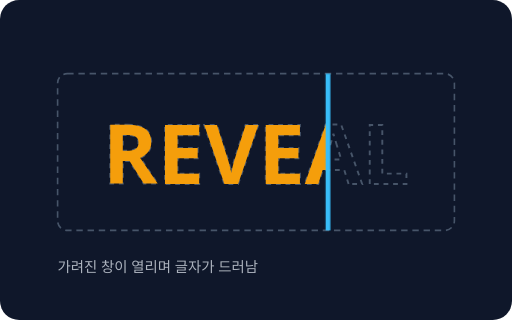
t = 0.00 s
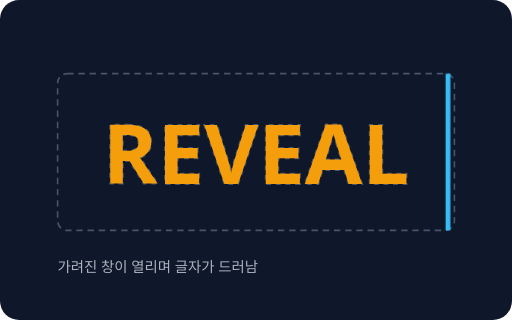
t = 1.20 s
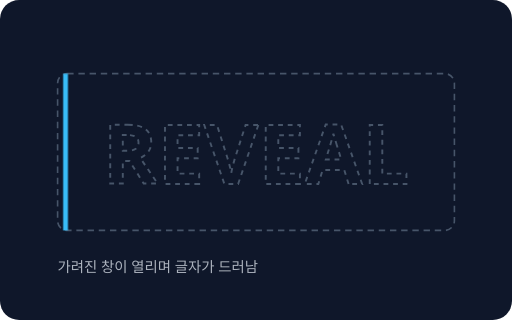
t = 1.69 s
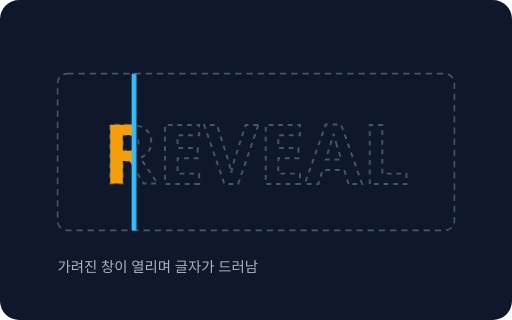
t = 2.18 s
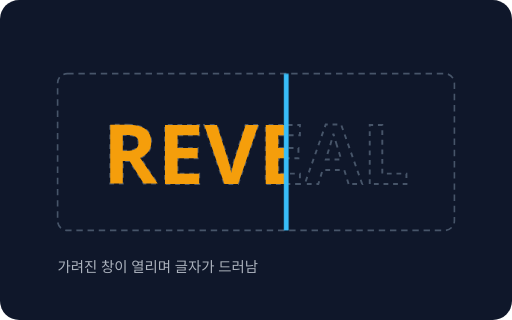
t = 2.67 s
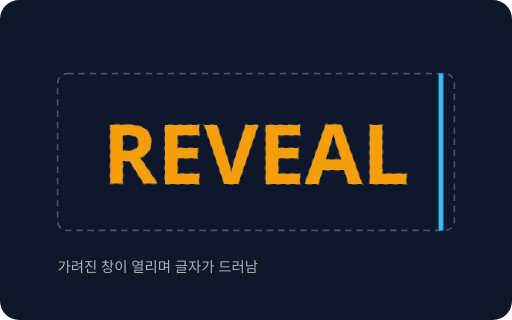
t = 3.37 s

The animated SVG that drew these frames (rendered in a browser with its animation timeline set to each time). Animation: 2 CSS @keyframes rules; one cycle of 4.00 s, repeats indefinitely.

<svg xmlns="http://www.w3.org/2000/svg" viewBox="0 0 320 200" role="img" aria-label="마스크 리빌: 가려진 창이 열리며 드러남">
<style>text{font-family:system-ui,sans-serif;fill:#e2e8f0;font-size:11px}.t{font-size:14px;font-weight:700}.s{font-size:9px;opacity:.75}.m{font-size:10px;opacity:.85}.c{text-anchor:middle}.e{text-anchor:end}.wipe{transform-box:fill-box;transform-origin:left;animation:w 2.8s ease-in-out -1.2s infinite}.edge{animation:e 2.8s ease-in-out -1.2s infinite}@keyframes w{0%{transform:scaleX(0)}70%,100%{transform:scaleX(1)}}@keyframes e{0%{transform:translateX(0)}70%,100%{transform:translateX(240px)}}@media (prefers-reduced-motion: reduce){*{animation:none!important;transition:none!important}}</style>
<rect width="320" height="200" rx="12" fill="#0f172a"/>

<defs><mask id="m"><rect class="wipe" x="40" y="50" width="240" height="90" fill="#fff"/></mask></defs>
<rect x="36" y="46" width="248" height="98" rx="6" fill="none" stroke="#475569" stroke-dasharray="4 3"/>
<text class="c" x="160" y="115" style="font-size:52px;font-weight:800;fill:none;stroke:#475569;stroke-width:1.2" stroke-dasharray="3 3">REVEAL</text>
<text class="c" x="160" y="115" mask="url(#m)" style="font-size:52px;font-weight:800;fill:#f59e0b">REVEAL</text>
<line class="edge" x1="40" y1="46" x2="40" y2="144" stroke="#38bdf8" stroke-width="3"/>
<text class="s" x="36" y="170">가려진 창이 열리며 글자가 드러남</text>

</svg>
